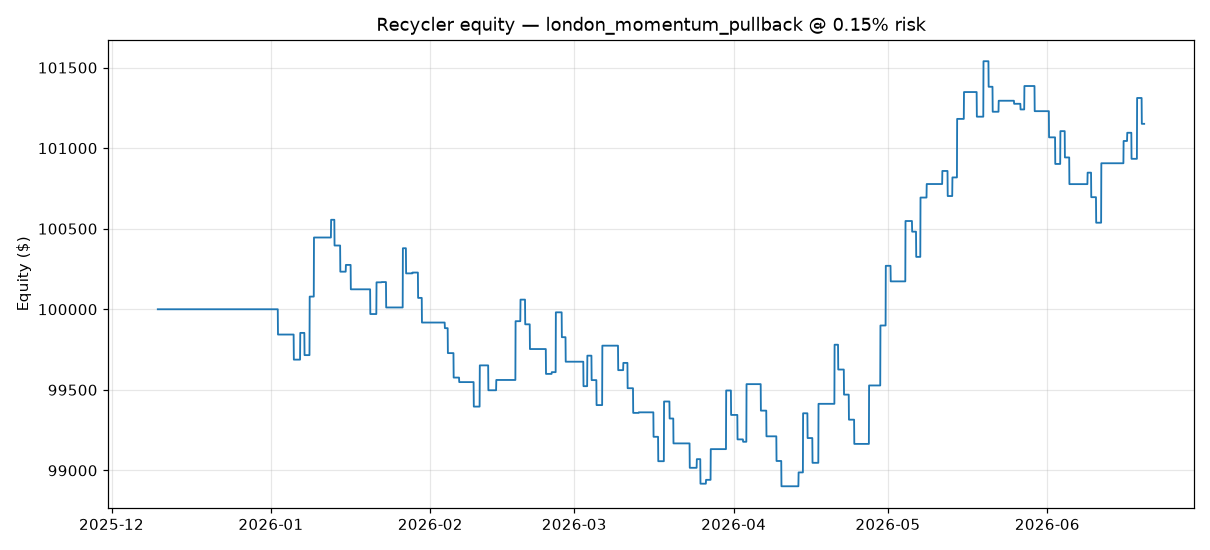

Source data for this figure (header and first rows):
time, equity
2025-12-10 00:00:00+00:00, 100000
2025-12-10 01:00:00+00:00, 100000
2025-12-10 02:00:00+00:00, 100000
2025-12-10 03:00:00+00:00, 100000
2025-12-10 04:00:00+00:00, 100000
2025-12-10 05:00:00+00:00, 100000
2025-12-10 06:00:00+00:00, 100000
2025-12-10 07:00:00+00:00, 100000
2025-12-10 08:00:00+00:00, 100000
2025-12-10 09:00:00+00:00, 100000
2025-12-10 10:00:00+00:00, 100000
2025-12-10 11:00:00+00:00, 100000
2025-12-10 12:00:00+00:00, 100000
2025-12-10 13:00:00+00:00, 100000
2025-12-10 14:00:00+00:00, 100000
2025-12-10 15:00:00+00:00, 100000
2025-12-10 16:00:00+00:00, 100000
2025-12-10 17:00:00+00:00, 100000
2025-12-10 18:00:00+00:00, 100000
2025-12-10 19:00:00+00:00, 100000
2025-12-10 20:00:00+00:00, 100000
2025-12-10 21:00:00+00:00, 100000
2025-12-10 22:00:00+00:00, 100000
2025-12-10 23:00:00+00:00, 100000
2025-12-11 00:00:00+00:00, 100000
2025-12-11 01:00:00+00:00, 100000
2025-12-11 02:00:00+00:00, 100000
2025-12-11 03:00:00+00:00, 100000
2025-12-11 04:00:00+00:00, 100000
2025-12-11 05:00:00+00:00, 100000
2025-12-11 06:00:00+00:00, 100000
2025-12-11 07:00:00+00:00, 100000
2025-12-11 08:00:00+00:00, 100000
2025-12-11 09:00:00+00:00, 100000
2025-12-11 10:00:00+00:00, 100000
2025-12-11 11:00:00+00:00, 100000
2025-12-11 12:00:00+00:00, 100000
2025-12-11 13:00:00+00:00, 100000
2025-12-11 14:00:00+00:00, 100000
2025-12-11 15:00:00+00:00, 100000
2025-12-11 16:00:00+00:00, 100000
2025-12-11 17:00:00+00:00, 100000
2025-12-11 18:00:00+00:00, 100000
2025-12-11 19:00:00+00:00, 100000
2025-12-11 20:00:00+00:00, 100000
2025-12-11 21:00:00+00:00, 100000
2025-12-11 22:00:00+00:00, 100000
2025-12-11 23:00:00+00:00, 100000
2025-12-12 00:00:00+00:00, 100000
2025-12-12 01:00:00+00:00, 100000
2025-12-12 02:00:00+00:00, 100000
2025-12-12 03:00:00+00:00, 100000
2025-12-12 04:00:00+00:00, 100000
2025-12-12 05:00:00+00:00, 100000
2025-12-12 06:00:00+00:00, 100000
2025-12-12 07:00:00+00:00, 100000
2025-12-12 08:00:00+00:00, 100000
2025-12-12 09:00:00+00:00, 100000
2025-12-12 10:00:00+00:00, 100000
2025-12-12 11:00:00+00:00, 100000
... 3,202 more rows
